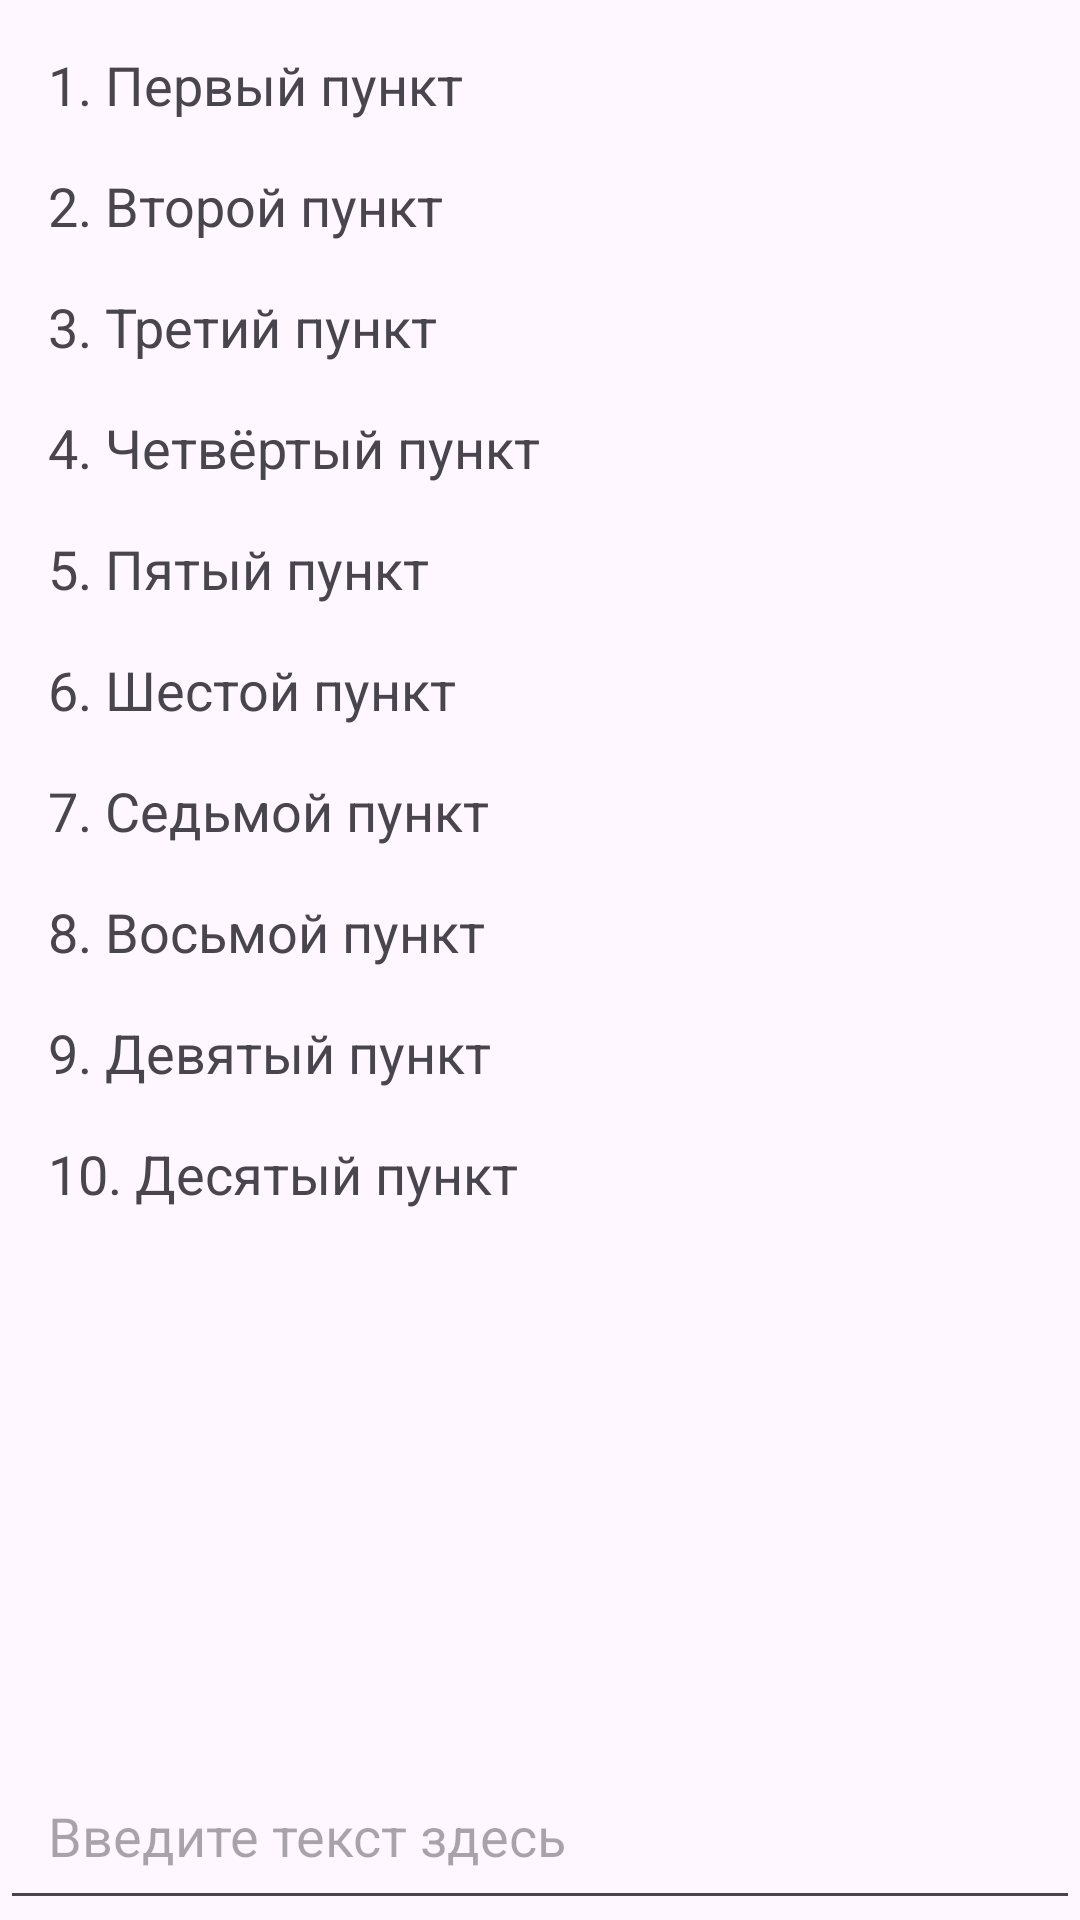

Write the Android layout XML for this screen, with the resource values it uses.
<!-- AndroidManifest.xml: application theme Theme.GridnevPavelDmitrievich -->
<!-- res/layout/activity_scroll.xml -->
<?xml version="1.0" encoding="utf-8"?>
<LinearLayout xmlns:android="http://schemas.android.com/apk/res/android"
    android:layout_width="match_parent"
    android:layout_height="match_parent"
    android:orientation="vertical">

    <ScrollView
        android:layout_width="match_parent"
        android:layout_height="0dp"
        android:layout_weight="1">

        <LinearLayout
            android:layout_width="match_parent"
            android:layout_height="wrap_content"
            android:orientation="vertical"
            android:padding="16dp">

            <TextView
                android:layout_width="match_parent"
                android:layout_height="wrap_content"
                android:text="1. Первый пункт"
                android:textSize="18sp"
                android:layout_marginBottom="16dp"/>

            <TextView
                android:layout_width="match_parent"
                android:layout_height="wrap_content"
                android:text="2. Второй пункт"
                android:textSize="18sp"
                android:layout_marginBottom="16dp"/>

            <TextView
                android:layout_width="match_parent"
                android:layout_height="wrap_content"
                android:text="3. Третий пункт"
                android:textSize="18sp"
                android:layout_marginBottom="16dp"/>

            <TextView
                android:layout_width="match_parent"
                android:layout_height="wrap_content"
                android:text="4. Четвёртый пункт"
                android:textSize="18sp"
                android:layout_marginBottom="16dp"/>

            <TextView
                android:layout_width="match_parent"
                android:layout_height="wrap_content"
                android:text="5. Пятый пункт"
                android:textSize="18sp"
                android:layout_marginBottom="16dp"/>

            <TextView
                android:layout_width="match_parent"
                android:layout_height="wrap_content"
                android:text="6. Шестой пункт"
                android:textSize="18sp"
                android:layout_marginBottom="16dp"/>

            <TextView
                android:layout_width="match_parent"
                android:layout_height="wrap_content"
                android:text="7. Седьмой пункт"
                android:textSize="18sp"
                android:layout_marginBottom="16dp"/>

            <TextView
                android:layout_width="match_parent"
                android:layout_height="wrap_content"
                android:text="8. Восьмой пункт"
                android:textSize="18sp"
                android:layout_marginBottom="16dp"/>

            <TextView
                android:layout_width="match_parent"
                android:layout_height="wrap_content"
                android:text="9. Девятый пункт"
                android:textSize="18sp"
                android:layout_marginBottom="16dp"/>

            <TextView
                android:layout_width="match_parent"
                android:layout_height="wrap_content"
                android:text="10. Десятый пункт"
                android:textSize="18sp"
                android:layout_marginBottom="16dp"/>

        </LinearLayout>

    </ScrollView>

    <EditText
        android:id="@+id/et_bottom"
        android:layout_width="match_parent"
        android:layout_height="wrap_content"
        android:hint="Введите текст здесь"
        android:padding="16dp"/>

</LinearLayout>
<!-- resources referenced by this layout -->
<resources>
  <style name="Theme.GridnevPavelDmitrievich" parent="Theme.MaterialComponents.DayNight.NoActionBar">
          
          <item name="colorPrimary">@color/purple_500</item>
          <item name="colorPrimaryVariant">@color/purple_200</item>
          <item name="colorOnPrimary">@color/white</item>
          
          <item name="colorSecondary">@color/teal_200</item>
          <item name="colorSecondaryVariant">@color/teal_200</item>
          <item name="colorOnSecondary">@color/black</item>
          
          <item name="android:statusBarColor" tools:targetApi="l">?attr/colorPrimaryVariant</item>
      </style>
  <color name="purple_500">#FF6200EE</color>
  <color name="purple_200">#FFBB86FC</color>
  <color name="white">#FFFFFF</color>
  <color name="teal_200">#FF03DAC5</color>
  <color name="black">#FF000000</color>
</resources>
